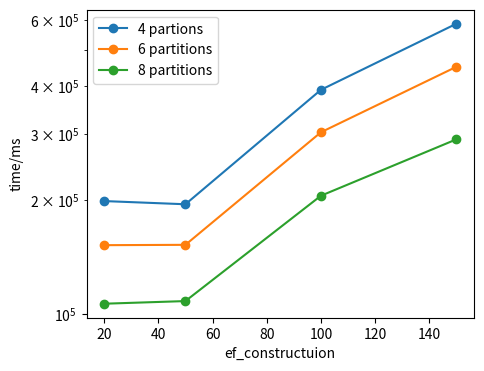

Generate this figure with matplotlib:

import matplotlib.pyplot as plt
import pandas as pd
import numpy as np

ef=[15,20,50,100,150]

a=[190776.92985534668,
198897.12810516357,
195067.91472434998,
391398.4866142273,
585251.6288757324]

b=[151147.07612991333,
 152076.91526412964,
 152390.02418518066,
 302315.58537483215,
 450316.29276275635]

c=[109890.28310775757,
106491.62769317627,
108221.48704528809,
205458.27770233154,
289599.44581985474]

d=[109856.8103313446 ,
110349.64179992676,
109847.85151481628,
201836.67707443237,
289253.1156539917]



ef=[ 20,50,100,150]

a=[ 
198897.12810516357,
195067.91472434998,
391398.4866142273,
585251.6288757324]

b=[ 
 152076.91526412964,
 152390.02418518066,
 302315.58537483215,
 450316.29276275635]

c=[ 
106491.62769317627,
108221.48704528809,
205458.27770233154,
289599.44581985474]

d=[ 
110349.64179992676,
109847.85151481628,
201836.67707443237,
289253.1156539917]


data1 = [a,b,c]   #/1000

data2=np.array(data1)[:][:].tolist()

 
def pic(y1,y2,png):
    fig = plt.figure(figsize=(5,4),dpi=700)
    # 添加Axes坐标轴实例，创建1个画板
    ax = fig.add_subplot(111)  
    # 制作第一条折现
    for i in range(len(y2)):
        plt.plot(y1 ,y2[i] ,marker='o',label='throughput'+str(i))
    # 增加网格线
    #ax.grid()
    ax.set_ylabel('time/ms')
    ax.set_xlabel('ef_constructuion')
    #ax.set_ylim(20000,55000)   
    plt.legend(['4 partions','6 partitions','8 partitions'])
    plt.yscale('log')
    plt.savefig(png)

pic(ef,data2,"my1.png")
#pic([4,6,8,10],data2,"my2.png")